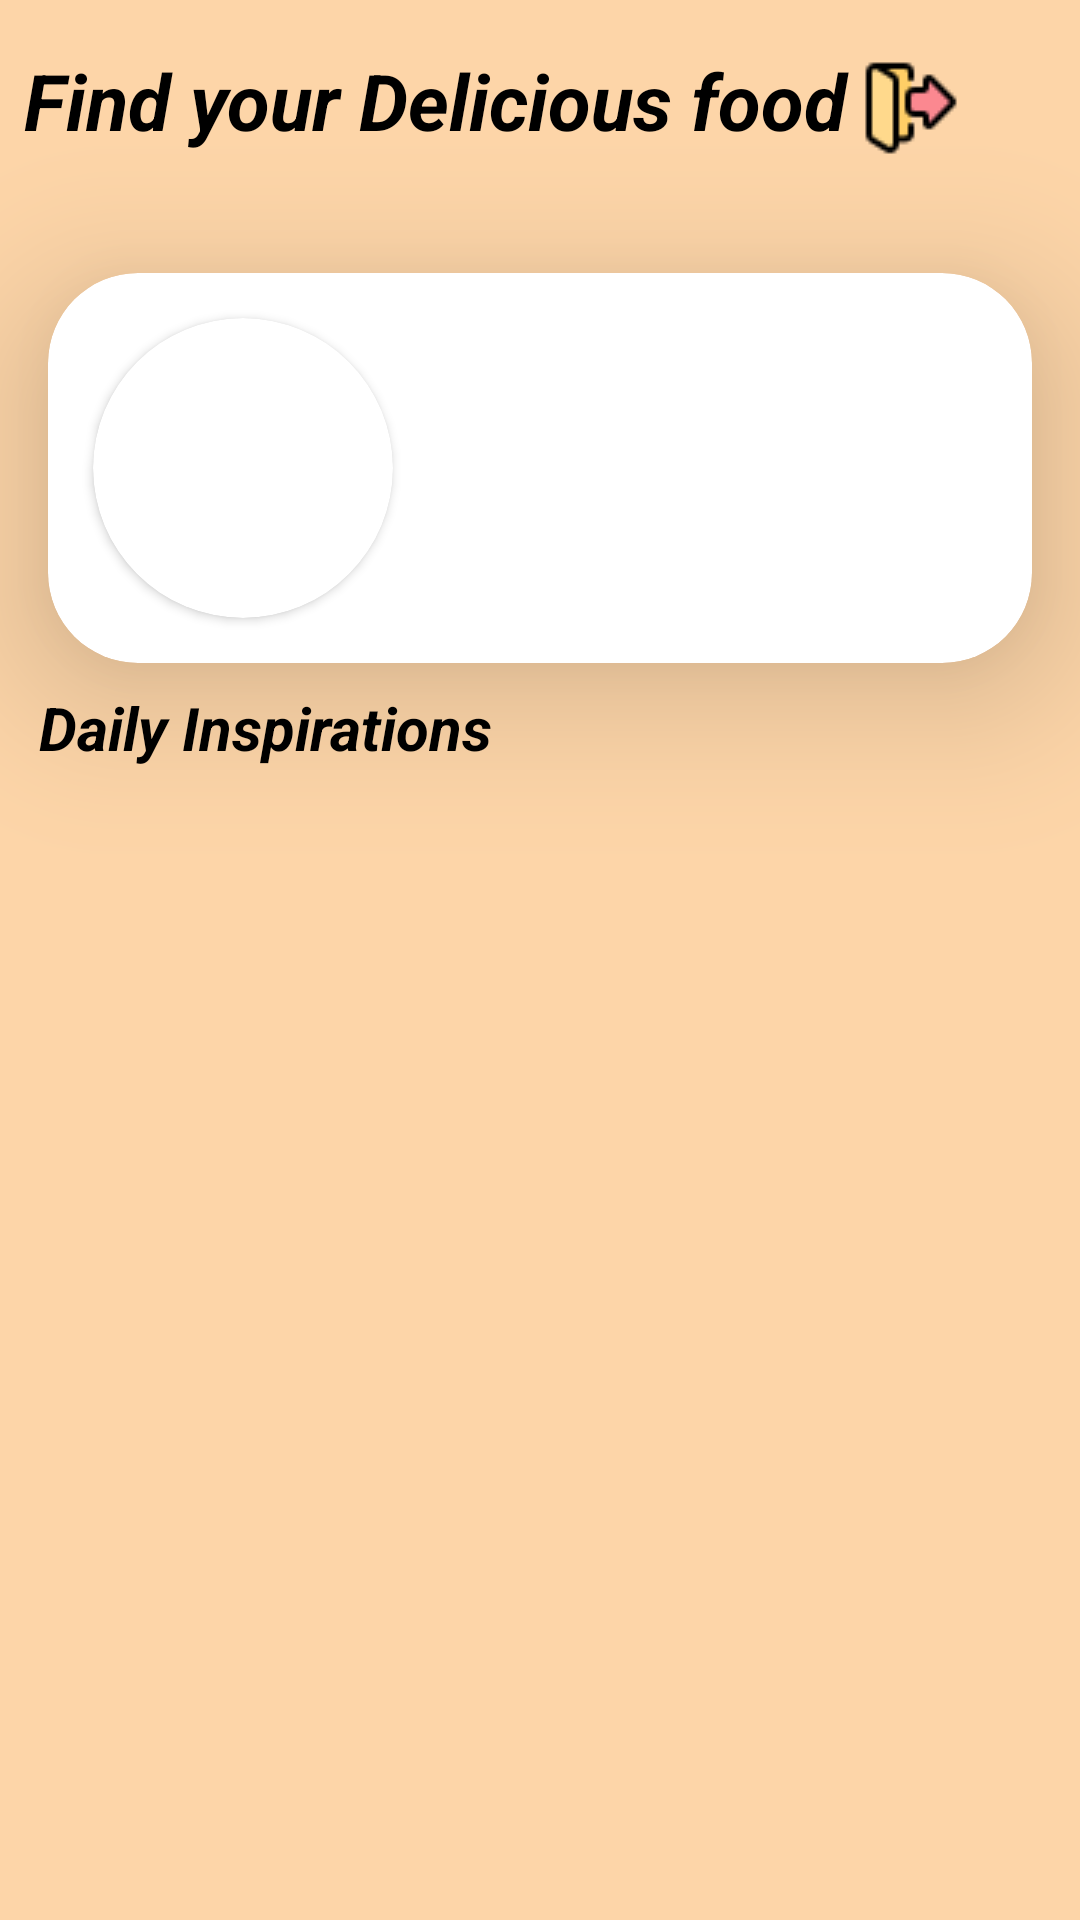

Here is an Android app screen rendered from its layout file. Give the layout XML and the strings, colors and styles it references.
<!-- AndroidManifest.xml: application theme Theme.Food_planner -->
<!-- res/layout/fragment_home.xml -->
<?xml version="1.0" encoding="utf-8"?>
<androidx.constraintlayout.widget.ConstraintLayout
    xmlns:android="http://schemas.android.com/apk/res/android"
    xmlns:app="http://schemas.android.com/apk/res-auto"
    xmlns:tools="http://schemas.android.com/tools"
    android:id="@+id/constrain_layout_home"
    android:layout_width="match_parent"
    android:layout_height="match_parent"
    android:background="@color/baseColor"
    tools:context=".Home.view.homeFragment">

    <TextView
        android:id="@+id/welcomToYourMeal"
        android:layout_width="wrap_content"
        android:layout_height="wrap_content"
        android:layout_marginStart="8dp"
        android:layout_marginTop="16dp"
        android:text="Find your Delicious food "
        android:textColor="@color/black"
        android:textSize="26sp"
        android:textStyle="bold|italic"
        app:layout_constraintStart_toStartOf="parent"
        app:layout_constraintTop_toTopOf="parent" />

    <androidx.cardview.widget.CardView
        android:id="@+id/cardView2"
        android:layout_width="0dp"
        android:layout_height="wrap_content"
        android:layout_marginStart="16dp"
        android:layout_marginTop="40dp"
        android:layout_marginEnd="16dp"
        android:background="@drawable/custom_edittext"
        android:backgroundTint="@color/white"
        app:cardCornerRadius="30dp"
        app:cardElevation="30dp"
        app:layout_constraintEnd_toEndOf="parent"
        app:layout_constraintStart_toStartOf="parent"
        app:layout_constraintTop_toBottomOf="@+id/welcomToYourMeal">

        <androidx.constraintlayout.widget.ConstraintLayout
            android:id="@+id/cons_lay_category"
            android:layout_width="wrap_content"
            android:layout_height="wrap_content"
            android:backgroundTint="#FFE5C9"
            android:elevation="20dp">

            <androidx.cardview.widget.CardView
                android:id="@+id/cardView3"
                android:layout_width="wrap_content"
                android:layout_height="wrap_content"
                android:layout_marginStart="15dp"
                android:layout_marginTop="15dp"
                android:layout_marginBottom="15dp"
                app:cardCornerRadius="110dp"
                app:layout_constraintBottom_toBottomOf="parent"
                app:layout_constraintStart_toStartOf="parent"
                app:layout_constraintTop_toTopOf="parent">

                <ImageView
                    android:id="@+id/randomImag"
                    android:layout_width="100dp"
                    android:layout_height="100dp"
                    android:scaleType="fitXY"
                    tools:srcCompat="@drawable/doughnut" />

            </androidx.cardview.widget.CardView>

            <TextView
                android:id="@+id/randomText"
                android:layout_width="wrap_content"
                android:layout_height="wrap_content"
                android:drawablePadding="12dp"
                android:fontFamily="casual"
                android:paddingStart="12dp"
                android:paddingTop="5dp"
                android:paddingEnd="12dp"
                android:textAlignment="gravity"
                android:textColor="@color/black"
                android:textSize="18sp"
                android:textStyle="bold"
                app:layout_constraintBottom_toBottomOf="parent"
                app:layout_constraintEnd_toEndOf="parent"
                app:layout_constraintHorizontal_bias="1.0"
                app:layout_constraintStart_toEndOf="@+id/cardView3"
                app:layout_constraintTop_toTopOf="parent" />

        </androidx.constraintlayout.widget.ConstraintLayout>
    </androidx.cardview.widget.CardView>


    <TextView
        android:id="@+id/textView6"
        android:layout_width="wrap_content"
        android:layout_height="wrap_content"
        android:layout_marginTop="8dp"
        android:layout_marginStart="8dp"
        android:layout_marginBottom="24dp"
        android:text=" Daily Inspirations"
        android:textColor="@color/black"
        android:textSize="20sp"
        android:textStyle="bold|italic"
        app:layout_constraintTop_toBottomOf="@id/cardView2"
        app:layout_constraintStart_toStartOf="parent" />



    <androidx.recyclerview.widget.RecyclerView
        android:id="@+id/home_recyclerView"
        android:layout_width="match_parent"
        android:layout_height="0dp"
        android:layout_marginTop="10dp"
        app:layout_constraintBottom_toBottomOf="parent"
        app:layout_constraintEnd_toEndOf="parent"
        app:layout_constraintStart_toStartOf="parent"
        app:layout_constraintTop_toBottomOf="@id/textView6" />

    <ImageButton
        android:id="@+id/logout"
        style="@style/Widget.MaterialComponents.Button.TextButton"
        android:layout_width="81dp"
        android:layout_height="64dp"
        android:layout_marginTop="4dp"
        android:layout_marginEnd="16dp"
        android:src="@drawable/logout"
        app:layout_constraintEnd_toEndOf="parent"
        app:layout_constraintTop_toTopOf="parent" />


</androidx.constraintlayout.widget.ConstraintLayout>
<!-- resources referenced by this layout -->
<resources>
  <color name="baseColor">#FDD5A8</color>
  <color name="black">#FF000000</color>
  <color name="white">#ffffff</color>
  <!-- drawable custom_edittext (drawable) -->
  <?xml version="1.0" encoding="utf-8"?>
  <shape xmlns:android="http://schemas.android.com/apk/res/android"
      android:shape="rectangle">
  
      <stroke
          android:width="2dp"
          android:color="#FAEDDF"/>
      <corners
          android:radius="60dp"/>
  
  
  </shape>
  <!-- drawable doughnut: png bitmap (drawable, 88739 bytes) -->
  <!-- drawable logout: png bitmap (drawable, 909 bytes) -->
  <style name="Theme.Food_planner" parent="Base.Theme.Food_planner" />
  <style name="Base.Theme.Food_planner" parent="Theme.Material3.DayNight.NoActionBar">
          
          
          <item name="colorPrimary">@color/baseColor</item>
          <item name="colorPrimaryVariant">@color/baseColor</item>
          <item name="colorOnPrimary">@color/white</item>
          <item name="colorSecondary">@color/secondBase</item>
          <item name="colorSecondaryVariant">@color/secondBase</item>
          <item name="colorOnSecondary">@color/black</item>
  
  
      </style>
  <color name="secondBase">#F8B66C</color>
</resources>
